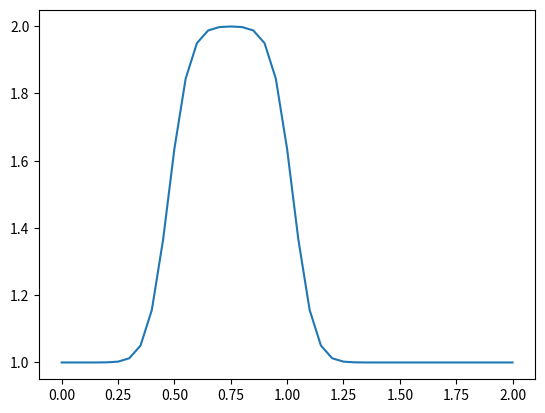

Python code for this plot:
# -*- coding: utf-8 -*-
"""
Created on Sun Mar  6 16:00:42 2022

[redacted]
"""

import numpy as np
import matplotlib.pyplot as plt

nx = 41
dx = 2 / (nx-1)
nt = 20
nu = 0.3
sigma = .2
dt = sigma * dx**2

u = np.ones(nx)
u[int(.5/dx) : int(1/dx + 1)] = 2

un = np.ones(nx)
for n in range(nt):
    un = u.copy()
    for i in range(1, nx-1):
        u[i] = un[i] + nu * (dt/dx**2) * (un[i+1] - 2*un[i] + un[i-1])

plt.plot(np.linspace(0,2,nx),u)
plt.show()
